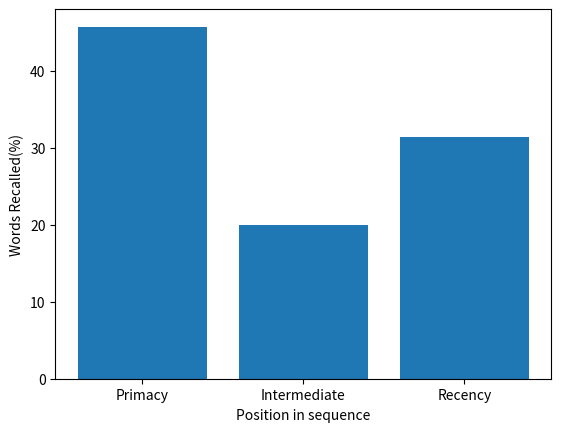

The script that saved this image:
import numpy as np
import matplotlib.pyplot as plt

data = np.array((4.4,2.2,2.2))
data = np.array((3.2,.6,1.))
data = np.array((3.2,1.4,2.2))
x = np.arange(3)
fig, ax = plt.subplots()
ax.bar(x, data*100./7)
ax.set_ylabel('Words Recalled(%)')
ax.set_xlabel('Position in sequence')
ax.set_xticks(x)
ax.set_xticklabels(('Primacy', 'Intermediate', 'Recency'))

plt.show()


